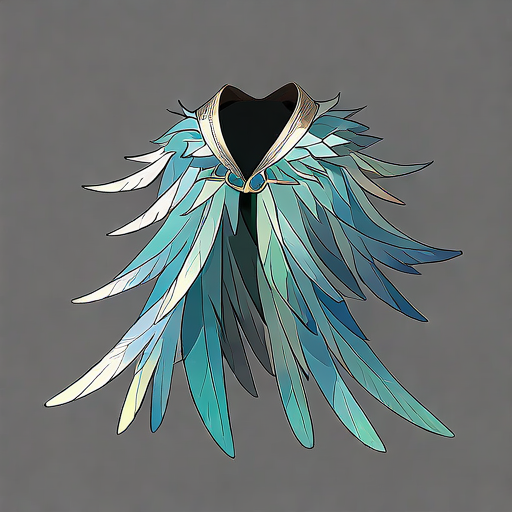
Generation parameters embedded in this image by AUTOMATIC1111 Stable Diffusion web UI or a fork of it (Forge, ...) (PNG 'parameters' text chunk):
1 Feather Coat
Feathered clothes, full of feathers, blue-green, ancient, elegant, 
detailed, clear, beautiful, 
symbolizing lightness and mystery.
simple background, rough lines,
Negative prompt: blurry,
Steps: 150, Sampler: Euler, Schedule type: Automatic, CFG scale: 5.5, Seed: 2695170743, Size: 512x512, Model hash: ff9e1fb308, Model: gameIconInstitute_v4XL, Version: v1.10.1